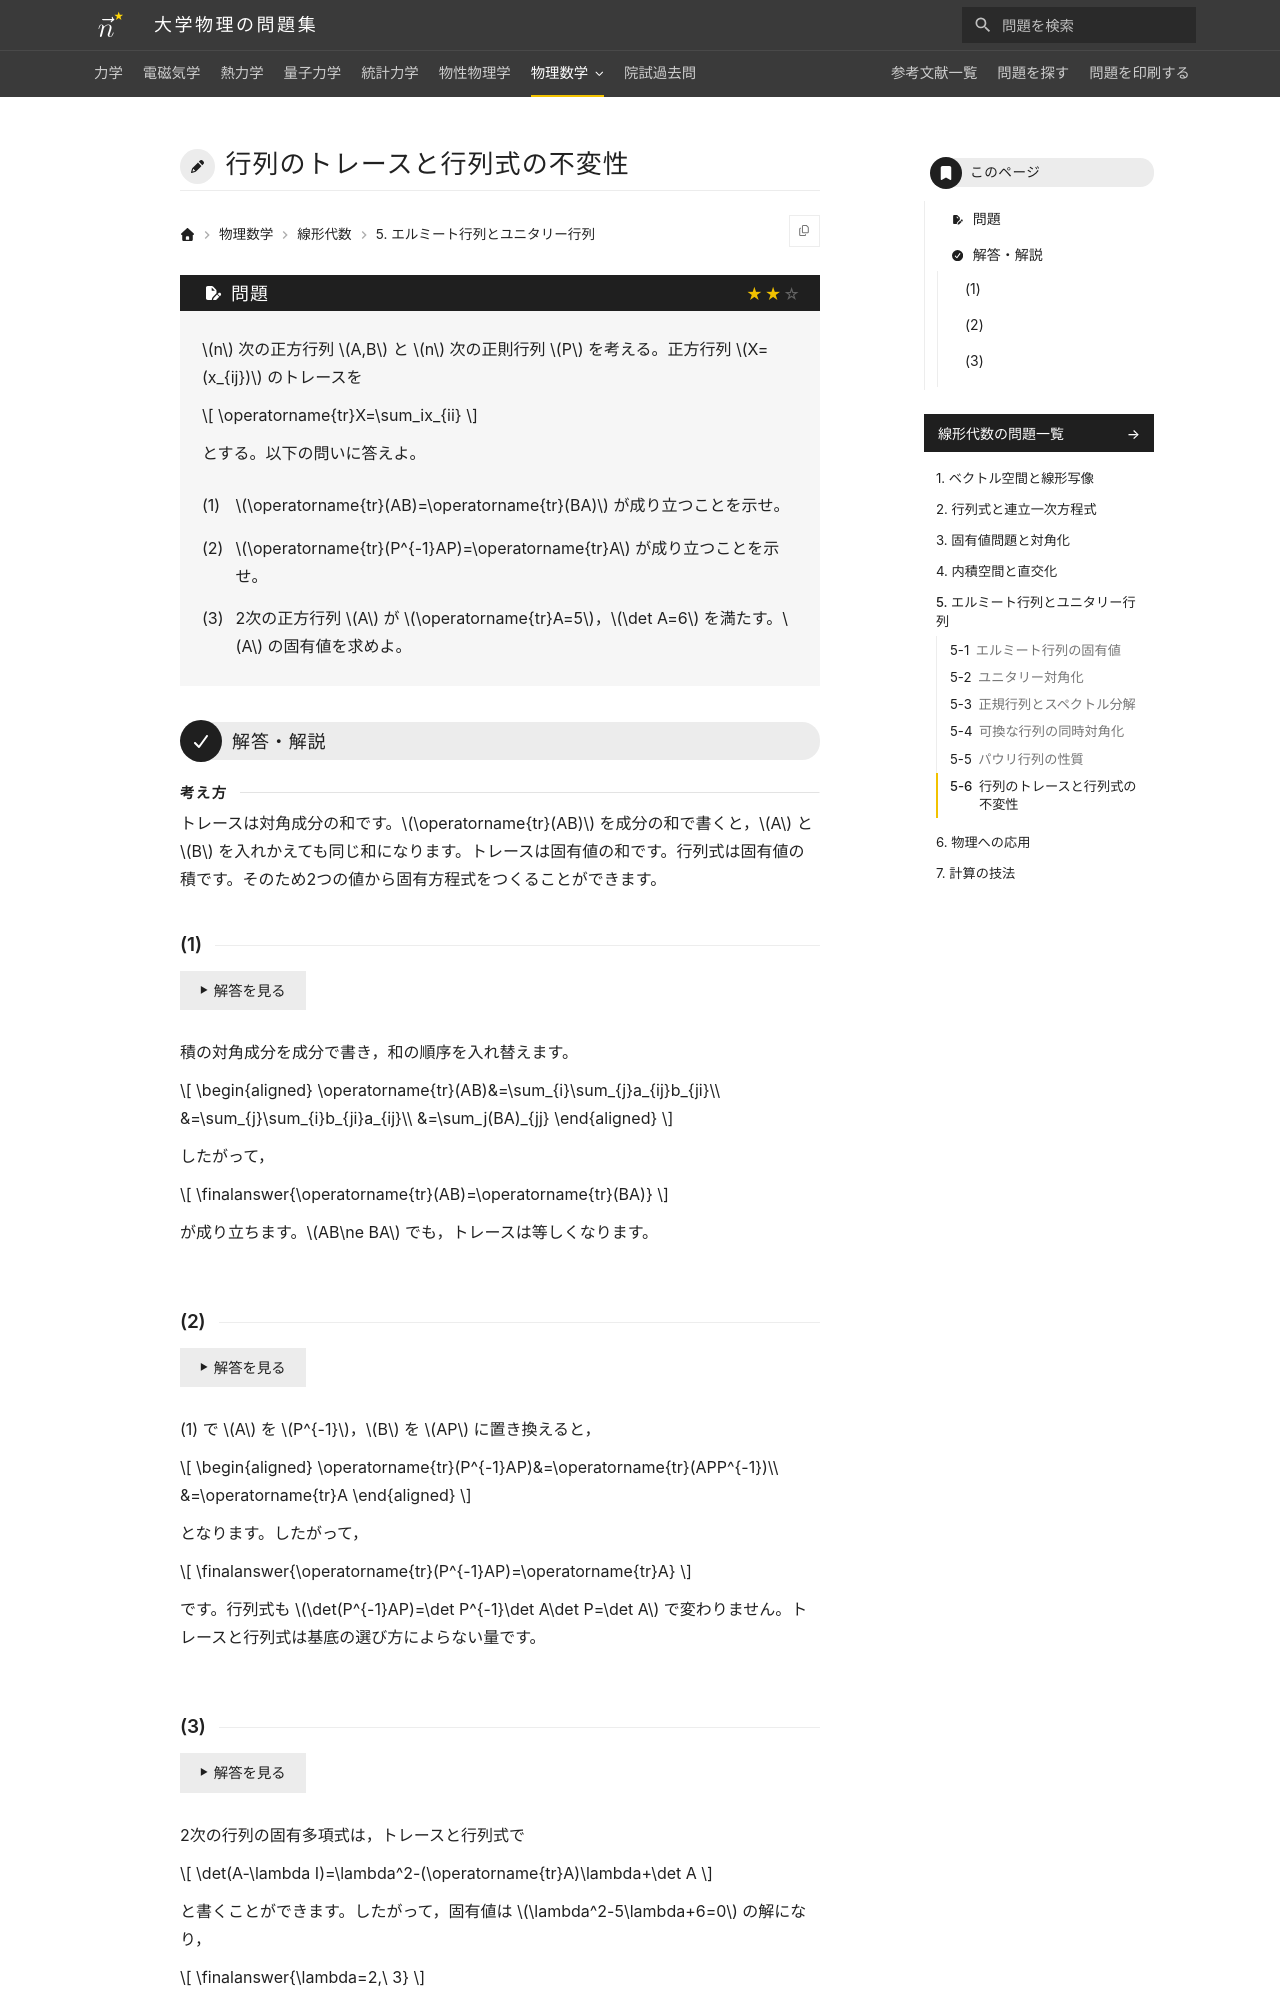

repository: Nanana-2/physics-site · page: 07linear_algebra/05/05_060/index.html · generator: mkdocs

---
tags:
  - 標準
---

# 行列のトレースと行列式の不変性

## 問題
$n$ 次の正方行列 $A,B$ と $n$ 次の正則行列 $P$ を考える。正方行列 $X=(x_{ij})$ のトレースを $\operatorname{tr}X=\sum_ix_{ii}$ とする。以下の問いに答えよ。

(1) $\operatorname{tr}(AB)=\operatorname{tr}(BA)$ が成り立つことを示せ。

(2) $\operatorname{tr}(P^{-1}AP)=\operatorname{tr}A$ が成り立つことを示せ。

(3) 2次の正方行列 $A$ が $\operatorname{tr}A=5$，$\det A=6$ を満たす。$A$ の固有値を求めよ。

---

## 解答・解説

### (1)
積の対角成分を成分で書き，和の順序を入れ替えます。

$$
\begin{aligned}
\operatorname{tr}(AB)&=\sum_{i}\sum_{j}a_{ij}b_{ji}\\
&=\sum_{j}\sum_{i}b_{ji}a_{ij}\\
&=\sum_j(BA)_{jj}
\end{aligned}
$$

したがって，

$$
\finalanswer{\operatorname{tr}(AB)=\operatorname{tr}(BA)}
$$

が成り立ちます。$AB\ne BA$ でも，トレースは等しくなります。
